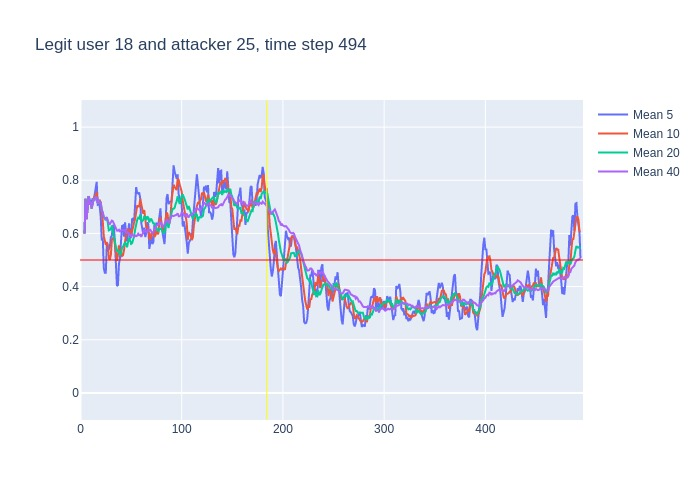

The data file committed next to this chart (first rows):
, time, confidence, avg_5_conf, avg_10_conf, avg_20_conf, avg_40_conf, real_user, predicted, user_count
0, 3, 0.6, , , , , 18, 18, 16
1, 4, 0.86, 0.6, 0.6, 0.6, 0.6, 18, 18, 16
2, 5, 0.5, 0.73, 0.73, 0.73, 0.73, 18, 18, 16
3, 6, 0.82, 0.6533, 0.6533, 0.6533, 0.6533, 18, 18, 16
4, 7, 0.92, 0.695, 0.695, 0.695, 0.695, 18, 18, 16
5, 8, 0.55, 0.74, 0.74, 0.74, 0.74, 18, 18, 16
6, 9, 0.78, 0.73, 0.7083, 0.7083, 0.7083, 18, 18, 16
7, 10, 0.52, 0.714, 0.7186, 0.7186, 0.7186, 18, 18, 16
8, 11, 0.89, 0.718, 0.6938, 0.6938, 0.6938, 18, 18, 16
9, 12, 0.87, 0.732, 0.7156, 0.7156, 0.7156, 18, 18, 16
10, 13, 0.69, 0.722, 0.731, 0.731, 0.731, 18, 18, 16
11, 14, 0.86, 0.75, 0.74, 0.7273, 0.7273, 18, 18, 16
12, 15, 0.66, 0.766, 0.74, 0.7383, 0.7383, 18, 18, 16
13, 16, 0.46, 0.794, 0.756, 0.7323, 0.7323, 18, 18, 16
14, 17, 0.88, 0.708, 0.72, 0.7129, 0.7129, 18, 18, 16
15, 18, 0.65, 0.71, 0.716, 0.724, 0.724, 18, 18, 16
16, 19, 0.66, 0.702, 0.726, 0.7194, 0.7194, 18, 18, 16
17, 20, 0.22, 0.662, 0.714, 0.7159, 0.7159, 18, 18, 16
18, 21, 0.51, 0.574, 0.684, 0.6883, 0.6883, 18, 18, 16
19, 22, 0.31, 0.584, 0.646, 0.6789, 0.6789, 18, 18, 16
20, 23, 0.56, 0.47, 0.59, 0.6605, 0.6605, 18, 18, 16
21, 24, 0.66, 0.452, 0.577, 0.6585, 0.6557, 18, 18, 16
22, 25, 0.76, 0.452, 0.557, 0.6485, 0.6559, 18, 18, 16
23, 26, 0.37, 0.56, 0.567, 0.6615, 0.6604, 18, 18, 16
24, 27, 0.37, 0.532, 0.558, 0.639, 0.6483, 18, 22, 16
25, 28, 0.59, 0.544, 0.507, 0.6115, 0.6372, 18, 18, 16
26, 29, 0.84, 0.55, 0.501, 0.6135, 0.6354, 18, 18, 16
27, 30, 0.79, 0.586, 0.519, 0.6165, 0.643, 18, 18, 16
28, 31, 0.57, 0.592, 0.576, 0.63, 0.6482, 18, 18, 16
29, 32, 0.33, 0.632, 0.582, 0.614, 0.6455, 18, 17, 16
30, 33, 0.31, 0.624, 0.584, 0.587, 0.635, 18, 13, 16
31, 34, 0.3, 0.568, 0.559, 0.568, 0.6245, 18, 13, 16
32, 35, 0.5, 0.46, 0.523, 0.54, 0.6144, 18, 18, 16
33, 36, 0.59, 0.402, 0.497, 0.532, 0.6109, 18, 18, 16
34, 37, 0.73, 0.406, 0.519, 0.5385, 0.6103, 18, 18, 16
35, 38, 0.41, 0.486, 0.555, 0.531, 0.6137, 18, 18, 16
36, 39, 0.77, 0.506, 0.537, 0.519, 0.6081, 18, 18, 16
37, 40, 0.64, 0.6, 0.53, 0.5245, 0.6124, 18, 18, 16
38, 41, 0.6, 0.628, 0.515, 0.5455, 0.6132, 18, 18, 16
39, 42, 0.52, 0.63, 0.518, 0.55, 0.6128, 18, 18, 16
40, 43, 0.68, 0.588, 0.537, 0.5605, 0.6105, 18, 18, 16
41, 44, 0.54, 0.642, 0.574, 0.5665, 0.6125, 18, 18, 16
42, 45, 0.51, 0.596, 0.598, 0.5605, 0.6045, 18, 18, 16
43, 46, 0.75, 0.57, 0.599, 0.548, 0.6048, 18, 18, 16
44, 47, 0.71, 0.6, 0.615, 0.567, 0.603, 18, 18, 16
45, 48, 0.4, 0.638, 0.613, 0.584, 0.5978, 18, 18, 16
46, 49, 0.56, 0.582, 0.612, 0.5745, 0.594, 18, 18, 16
47, 50, 0.85, 0.586, 0.591, 0.5605, 0.5885, 18, 18, 16
48, 51, 0.76, 0.654, 0.612, 0.5635, 0.5968, 18, 18, 16
49, 52, 0.66, 0.656, 0.628, 0.573, 0.5935, 18, 18, 16
50, 53, 0.81, 0.646, 0.642, 0.5895, 0.5883, 18, 18, 16
51, 54, 0.79, 0.728, 0.655, 0.6145, 0.5913, 18, 18, 16
52, 55, 0.74, 0.774, 0.68, 0.639, 0.5895, 18, 18, 16
53, 56, 0.75, 0.752, 0.703, 0.651, 0.5915, 18, 18, 16
54, 57, 0.68, 0.75, 0.703, 0.659, 0.5988, 18, 18, 16
55, 58, 0.7, 0.754, 0.7, 0.6565, 0.5938, 18, 18, 16
56, 59, 0.33, 0.732, 0.73, 0.671, 0.595, 18, 17, 16
57, 60, 0.58, 0.64, 0.707, 0.649, 0.5867, 18, 18, 16
58, 61, 0.7, 0.608, 0.68, 0.646, 0.5958, 18, 18, 16
59, 62, 0.8, 0.598, 0.674, 0.651, 0.6005, 18, 18, 16
... 432 more rows
